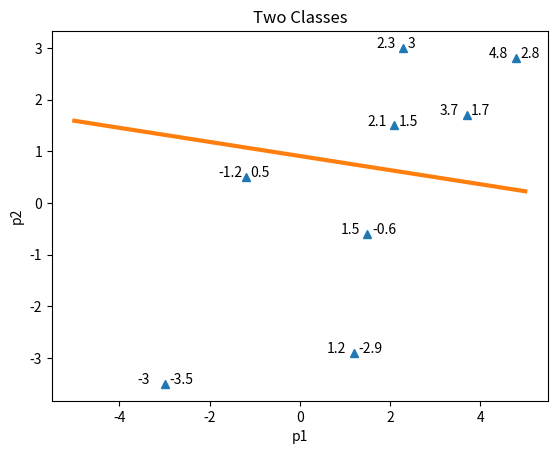

Here is the Python script that generated this plot:
import numpy as np
import matplotlib.pyplot as plt

class Perceptron(object):
    def __init__(self,epoch=50,learning_rate=0.5): #初始化,跑 50 次,learning rate設 0.5
        self.num_test=epoch
        self.learning_rate=learning_rate
        self.weights=[0.0,0.0,0.0]
    def predict(self,inputs):
        y = np.dot(inputs,self.weights[1:])+self.weights[0]
        return 1.0 if y>= 0.0 else 0.0
    def train(self,training_inputs,labels):
        for i in range(self.num_test):
            for inputs, label in zip(training_inputs,labels):
                prediction=self.predict(inputs)
                #renew weight
                self.weights[1:]+=self.learning_rate*(label-prediction)*inputs
                self.weights[0]+=self.learning_rate*(label-prediction)
        return self.weights
        
train_input=[]
x_plot=[2.1,2.3,4.8,3.7,1.5,1.2,-1.2,-3]
y_plot=[1.5,3,2.8,1.7,-0.6,-2.9,0.5,-3.5]
label=np.array([0,0,0,0,1,1,1,1])

for i in range(len(x_plot)):
    train_input.append(np.array([x_plot[i],y_plot[i]]))
perceptron=Perceptron(2)
a=perceptron.train(train_input,label)

i=np.linspace(-5,5)
boundary_line=((-a[1]/a[2])*i-a[0]/a[2])
fig=plt.figure()


plt.title('Two Classes')
plt.xlabel('p1')
plt.ylabel('p2')
plt.plot(x_plot,y_plot,linewidth=0,marker='^')
for x_axis,y_axis in zip(x_plot,y_plot):
    plt.text(x_axis-0.6,y_axis,str(x_axis))
    plt.text(x_axis+0.1,y_axis,str(y_axis))
plt.plot(i,boundary_line,linewidth=3)
plt.show()